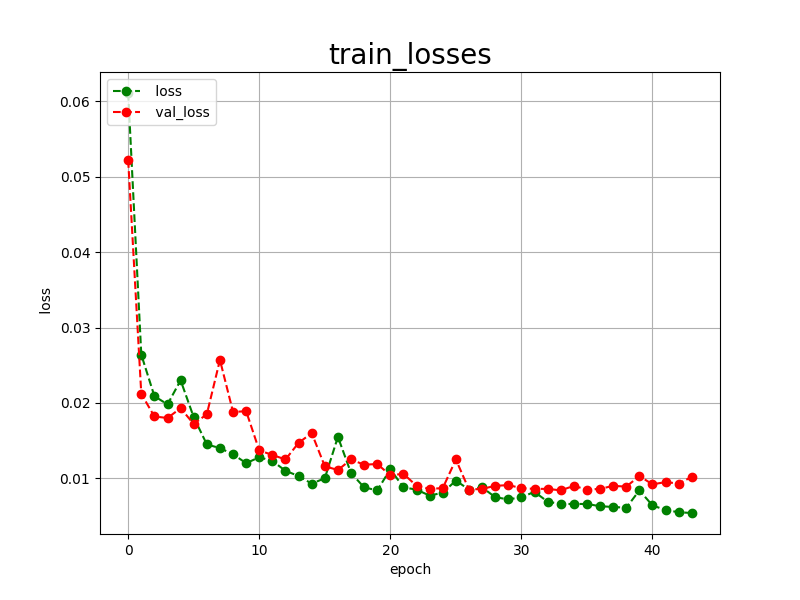

Source data for this figure (header and first rows):
epoch, loss, val_loss
0, 0.0611, 0.0522
1, 0.0264, 0.0212
2, 0.0209, 0.0182
3, 0.0198, 0.0180
4, 0.0230, 0.0193
5, 0.0181, 0.0172
6, 0.0145, 0.0185
7, 0.0140, 0.0257
8, 0.0132, 0.0188
9, 0.0120, 0.0189
10, 0.0128, 0.0137
11, 0.0123, 0.0131
12, 0.0110, 0.0125
13, 0.0103, 0.0147
14, 0.0093, 0.0160
15, 0.0100, 0.0116
16, 0.0155, 0.0111
17, 0.0107, 0.0125
18, 0.0088, 0.0118
19, 0.0084, 0.0119
20, 0.0112, 0.0104
21, 0.0088, 0.0106
22, 0.0085, 0.0090
23, 0.0077, 0.0086
24, 0.0081, 0.0087
25, 0.0097, 0.0125
26, 0.0085, 0.0085
27, 0.0088, 0.0086
28, 0.0075, 0.0090
29, 0.0072, 0.0091
30, 0.0075, 0.0087
31, 0.0082, 0.0086
32, 0.0069, 0.0086
33, 0.0066, 0.0084
34, 0.0066, 0.0090
35, 0.0066, 0.0085
36, 0.0063, 0.0086
37, 0.0062, 0.0090
38, 0.0061, 0.0089
39, 0.0084, 0.0103
40, 0.0064, 0.0092
41, 0.0058, 0.0095
42, 0.0055, 0.0093
43, 0.0054, 0.0102
